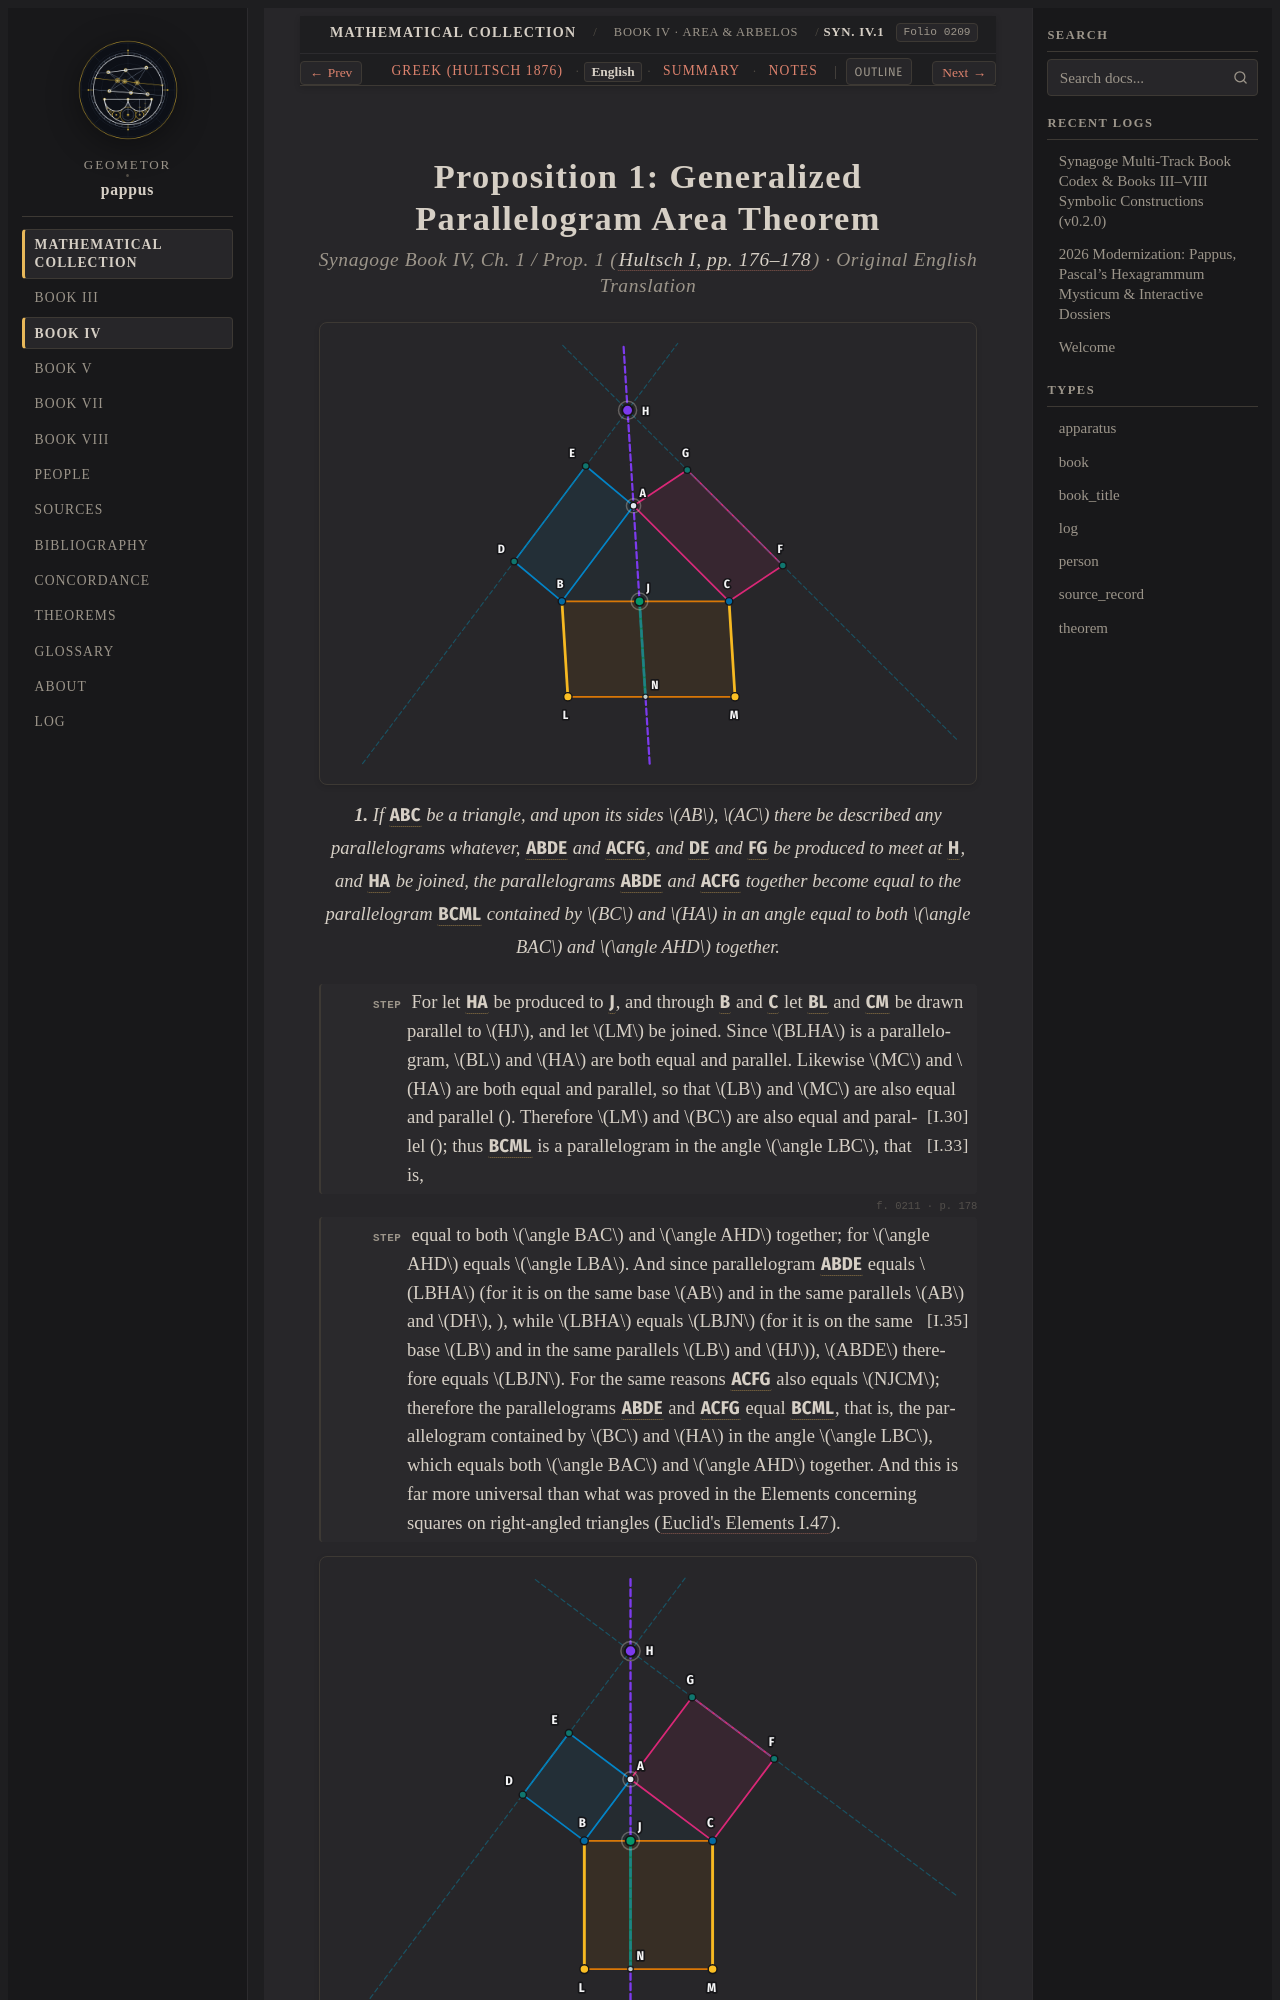

repository: geometor/pappus · page: synagoge/book_04/prop_01_area_theorem/index.html · generator: sphinx

:order: 1
:layout: book
:type: book
:title: Proposition 1: Generalized Parallelogram Area Theorem
:canonical_id: Syn. IV.1
:folio: hultsch_1876_vol1:0209
:excerpt: Universal affine area theorem erecting arbitrary parallelograms on two sides of an arbitrary triangle, proving their areas sum to the base parallelogram determined by the outer intersection apex.
:tracks: English: index | Greek: el | Summary: summary | Notes: notes

.. _sec-b4-en-area-theorem:
